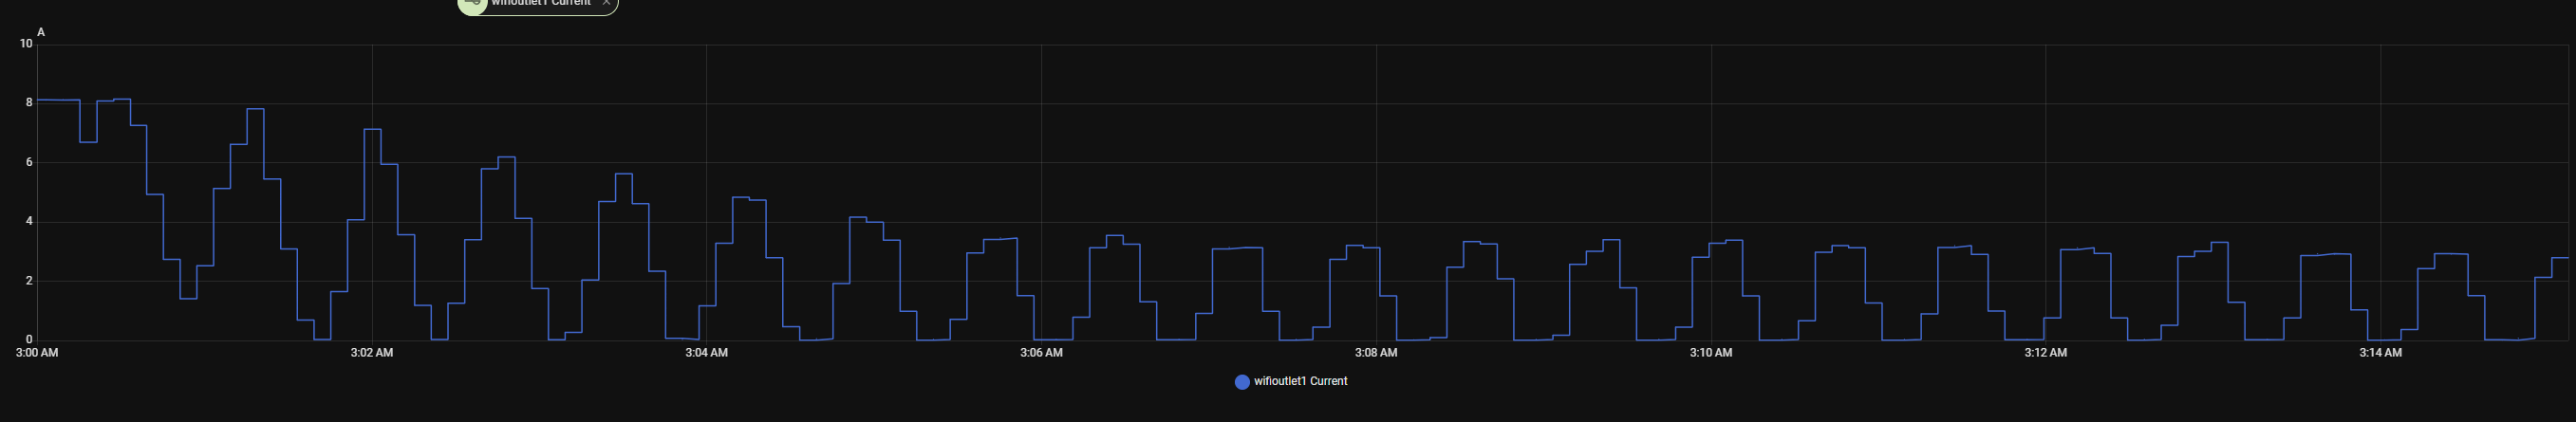

The data file committed next to this chart (first rows):
entity_id, state, last_changed
sensor.current_2, 8.134, 2026-04-23T10:00:00.000Z
sensor.current_2, 8.122, 2026-04-23T10:00:03.231Z
sensor.current_2, 8.134, 2026-04-23T10:00:09.248Z
sensor.current_2, 6.699, 2026-04-23T10:00:15.312Z
sensor.current_2, 8.090, 2026-04-23T10:00:21.447Z
sensor.current_2, 8.158, 2026-04-23T10:00:27.449Z
sensor.current_2, 7.268, 2026-04-23T10:00:33.449Z
sensor.current_2, 4.932, 2026-04-23T10:00:39.235Z
sensor.current_2, 2.739, 2026-04-23T10:00:45.235Z
sensor.current_2, 1.411, 2026-04-23T10:00:51.236Z
sensor.current_2, 2.525, 2026-04-23T10:00:57.236Z
sensor.current_2, 5.134, 2026-04-23T10:01:03.233Z
sensor.current_2, 6.628, 2026-04-23T10:01:09.238Z
sensor.current_2, 7.826, 2026-04-23T10:01:15.237Z
sensor.current_2, 5.454, 2026-04-23T10:01:21.234Z
sensor.current_2, 3.094, 2026-04-23T10:01:27.285Z
sensor.current_2, 0.687, 2026-04-23T10:01:33.230Z
sensor.current_2, 0.035, 2026-04-23T10:01:39.231Z
sensor.current_2, 1.648, 2026-04-23T10:01:45.230Z
sensor.current_2, 4.079, 2026-04-23T10:01:51.258Z
sensor.current_2, 7.138, 2026-04-23T10:01:57.238Z
sensor.current_2, 5.952, 2026-04-23T10:02:03.227Z
sensor.current_2, 3.569, 2026-04-23T10:02:09.229Z
sensor.current_2, 1.185, 2026-04-23T10:02:15.278Z
sensor.current_2, 0.035, 2026-04-23T10:02:21.227Z
sensor.current_2, 1.256, 2026-04-23T10:02:27.238Z
sensor.current_2, 3.403, 2026-04-23T10:02:33.238Z
sensor.current_2, 5.798, 2026-04-23T10:02:39.235Z
sensor.current_2, 6.201, 2026-04-23T10:02:45.227Z
sensor.current_2, 4.126, 2026-04-23T10:02:51.278Z
sensor.current_2, 1.754, 2026-04-23T10:02:57.286Z
sensor.current_2, 0.023, 2026-04-23T10:03:03.232Z
sensor.current_2, 0.272, 2026-04-23T10:03:09.227Z
sensor.current_2, 2.039, 2026-04-23T10:03:15.229Z
sensor.current_2, 4.695, 2026-04-23T10:03:21.275Z
sensor.current_2, 5.632, 2026-04-23T10:03:27.298Z
sensor.current_2, 4.624, 2026-04-23T10:03:33.290Z
sensor.current_2, 2.335, 2026-04-23T10:03:39.239Z
sensor.current_2, 0.070, 2026-04-23T10:03:45.228Z
sensor.current_2, 0.035, 2026-04-23T10:03:51.256Z
sensor.current_2, 1.173, 2026-04-23T10:03:57.227Z
sensor.current_2, 3.284, 2026-04-23T10:04:03.233Z
sensor.current_2, 4.837, 2026-04-23T10:04:09.281Z
sensor.current_2, 4.743, 2026-04-23T10:04:15.233Z
sensor.current_2, 2.798, 2026-04-23T10:04:21.229Z
sensor.current_2, 0.462, 2026-04-23T10:04:27.231Z
sensor.current_2, 0.011, 2026-04-23T10:04:33.298Z
sensor.current_2, 0.059, 2026-04-23T10:04:39.286Z
sensor.current_2, 1.920, 2026-04-23T10:04:45.236Z
sensor.current_2, 4.162, 2026-04-23T10:04:51.241Z
sensor.current_2, 3.996, 2026-04-23T10:04:57.230Z
sensor.current_2, 3.391, 2026-04-23T10:05:03.278Z
sensor.current_2, 0.984, 2026-04-23T10:05:09.287Z
sensor.current_2, 0.011, 2026-04-23T10:05:15.232Z
sensor.current_2, 0.035, 2026-04-23T10:05:21.229Z
sensor.current_2, 0.711, 2026-04-23T10:05:27.234Z
sensor.current_2, 2.952, 2026-04-23T10:05:33.231Z
sensor.current_2, 3.415, 2026-04-23T10:05:39.244Z
sensor.current_2, 3.462, 2026-04-23T10:05:45.232Z
sensor.current_2, 1.517, 2026-04-23T10:05:51.230Z
... 100 more rows
